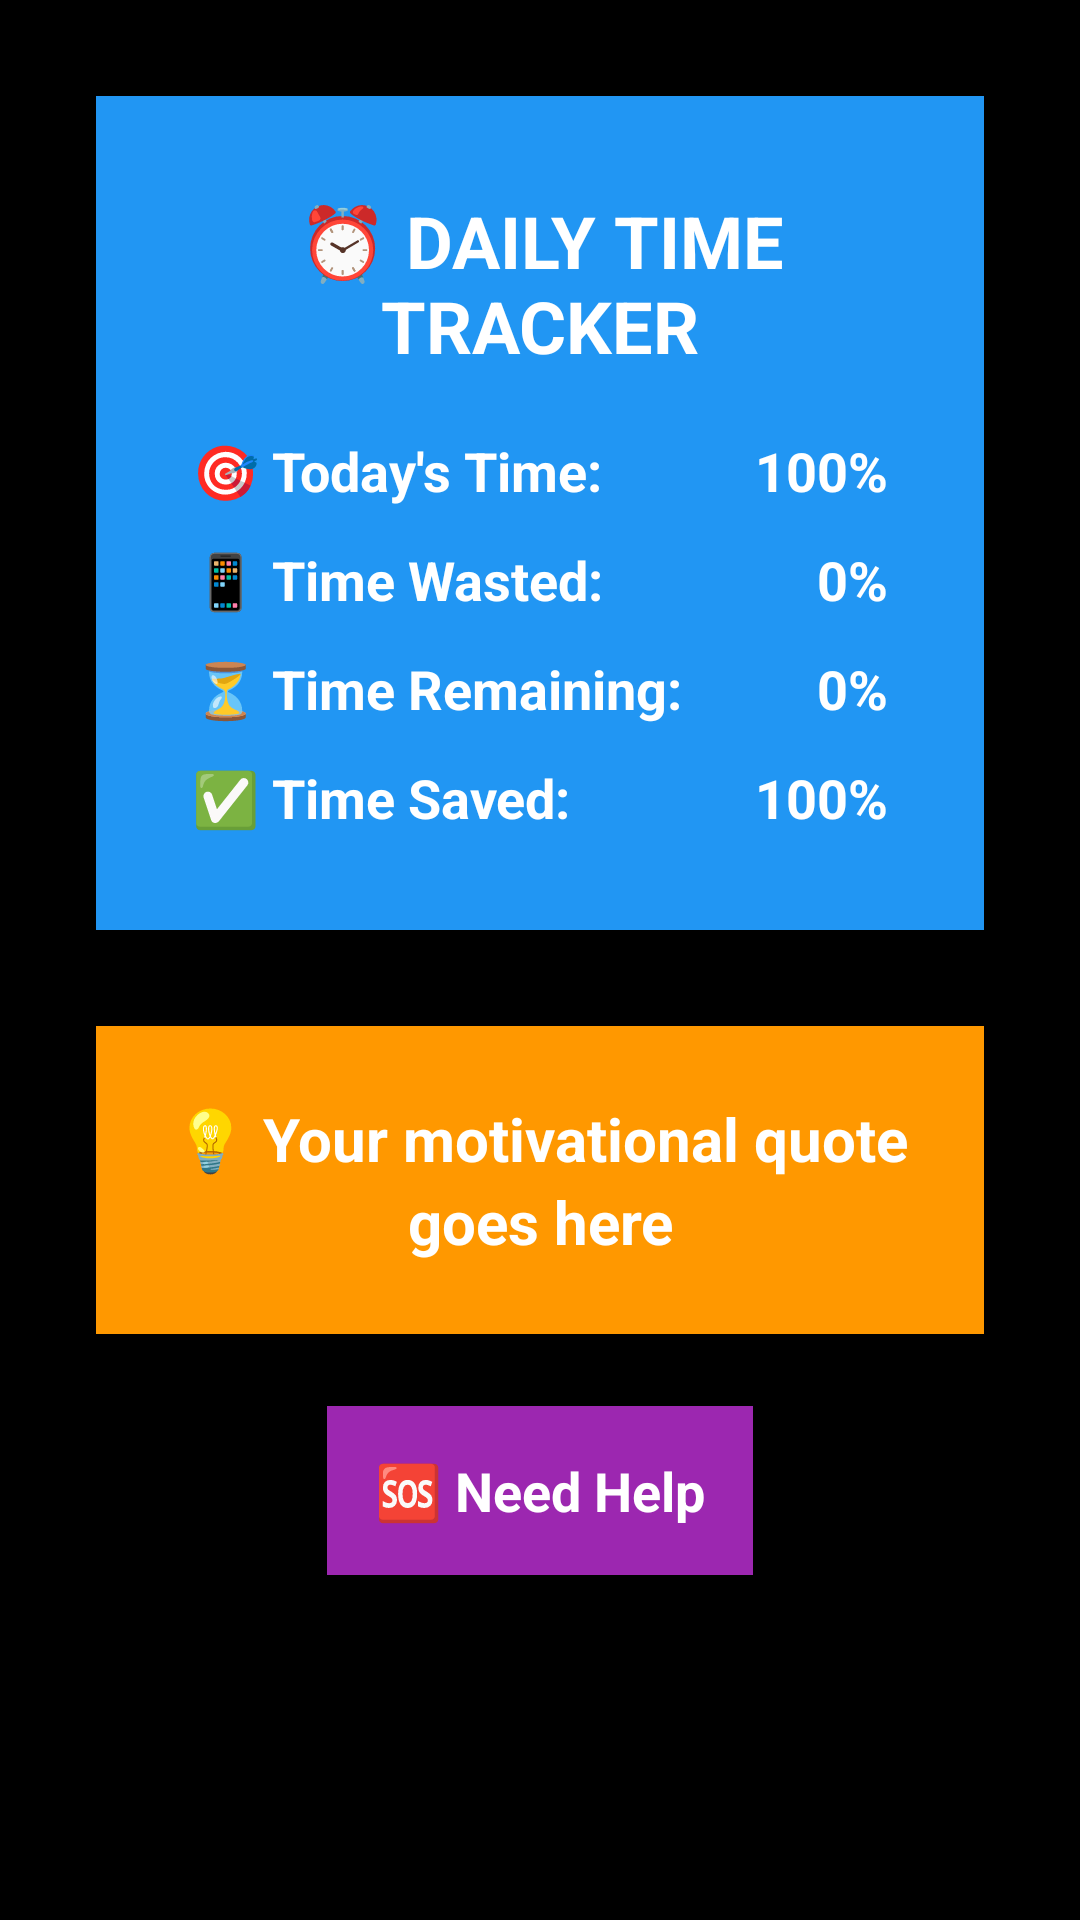

Here is an Android app screen rendered from its layout file. Give the layout XML and the strings, colors and styles it references.
<!-- AndroidManifest.xml: application theme Theme.GetYourLifeBack -->
<!-- res/layout/overlay_reminder.xml -->
<?xml version="1.0" encoding="utf-8"?>
<LinearLayout xmlns:android="http://schemas.android.com/apk/res/android"
    android:layout_width="match_parent"
    android:layout_height="match_parent"
    android:orientation="vertical"
    android:gravity="top|center_horizontal"
    android:background="#FF000000"
    android:padding="32dp">

    
    <LinearLayout
        android:layout_width="match_parent"
        android:layout_height="wrap_content"
        android:orientation="vertical"
        android:background="#2196F3"
        android:padding="32dp"
        android:layout_marginBottom="32dp">
        
        <TextView
            android:layout_width="match_parent"
            android:layout_height="wrap_content"
            android:text="⏰ DAILY TIME TRACKER"
            android:textSize="24sp"
            android:textColor="#FFFFFF"
            android:textStyle="bold"
            android:gravity="center"
            android:layout_marginBottom="20dp" />
            
        <LinearLayout
            android:layout_width="match_parent"
            android:layout_height="wrap_content"
            android:orientation="horizontal"
            android:layout_marginBottom="12dp">
            
            <TextView
                android:layout_width="0dp"
                android:layout_height="wrap_content"
                android:layout_weight="1"
                android:text="🎯 Today's Time:"
                android:textSize="18sp"
                android:textColor="#FFFFFF"
                android:textStyle="bold" />
                
            <TextView
                android:id="@+id/daily_budget_text"
                android:layout_width="wrap_content"
                android:layout_height="wrap_content"
                android:text="100%"
                android:textSize="18sp"
                android:textColor="#FFFFFF"
                android:textStyle="bold" />
        </LinearLayout>
        
        <LinearLayout
            android:layout_width="match_parent"
            android:layout_height="wrap_content"
            android:orientation="horizontal"
            android:layout_marginBottom="12dp">
            
            <TextView
                android:layout_width="0dp"
                android:layout_height="wrap_content"
                android:layout_weight="1"
                android:text="📱 Time Wasted:"
                android:textSize="18sp"
                android:textColor="#FFFFFF"
                android:textStyle="bold" />
                
            <TextView
                android:id="@+id/money_spent_text"
                android:layout_width="wrap_content"
                android:layout_height="wrap_content"
                android:text="0%"
                android:textSize="18sp"
                android:textColor="#FFFFFF"
                android:textStyle="bold" />
        </LinearLayout>
        
        <LinearLayout
            android:layout_width="match_parent"
            android:layout_height="wrap_content"
            android:orientation="horizontal"
            android:layout_marginBottom="12dp">
            
            <TextView
                android:layout_width="0dp"
                android:layout_height="wrap_content"
                android:layout_weight="1"
                android:text="⏳ Time Remaining:"
                android:textSize="18sp"
                android:textColor="#FFFFFF"
                android:textStyle="bold" />
                
            <TextView
                android:id="@+id/potential_savings_text"
                android:layout_width="wrap_content"
                android:layout_height="wrap_content"
                android:text="0%"
                android:textSize="18sp"
                android:textColor="#FFFFFF"
                android:textStyle="bold" />
        </LinearLayout>
        
        <LinearLayout
            android:layout_width="match_parent"
            android:layout_height="wrap_content"
            android:orientation="horizontal">
            
            <TextView
                android:layout_width="0dp"
                android:layout_height="wrap_content"
                android:layout_weight="1"
                android:text="✅ Time Saved:"
                android:textSize="18sp"
                android:textColor="#FFFFFF"
                android:textStyle="bold" />
                
            <TextView
                android:id="@+id/money_saved_text"
                android:layout_width="wrap_content"
                android:layout_height="wrap_content"
                android:text="100%"
                android:textSize="18sp"
                android:textColor="#FFFFFF"
                android:textStyle="bold" />
        </LinearLayout>
    </LinearLayout>

    
    <LinearLayout
        android:layout_width="match_parent"
        android:layout_height="wrap_content"
        android:orientation="vertical"
        android:background="#FF9800"
        android:padding="24dp"
        android:layout_marginBottom="24dp">
        
        <TextView
            android:id="@+id/quote_text"
            android:layout_width="match_parent"
            android:layout_height="wrap_content"
            android:text="💡 Your motivational quote goes here"
            android:textSize="20sp"
            android:textColor="#FFFFFF"
            android:textStyle="bold"
            android:gravity="center"
            android:lineSpacingExtra="4dp" />
    </LinearLayout>

    
    <LinearLayout
        android:layout_width="wrap_content"
        android:layout_height="wrap_content"
        android:orientation="horizontal"
        android:background="#9C27B0"
        android:padding="16dp"
        android:id="@+id/need_help_button"
        android:clickable="true"
        android:focusable="true">
        
        <TextView
            android:layout_width="wrap_content"
            android:layout_height="wrap_content"
            android:text="🆘 Need Help"
            android:textSize="18sp"
            android:textColor="#FFFFFF"
            android:textStyle="bold"
            android:gravity="center" />
    </LinearLayout>

</LinearLayout>
<!-- resources referenced by this layout -->
<resources>
  <style name="Theme.GetYourLifeBack" parent="android:Theme.Material.Light.NoActionBar" />
</resources>
